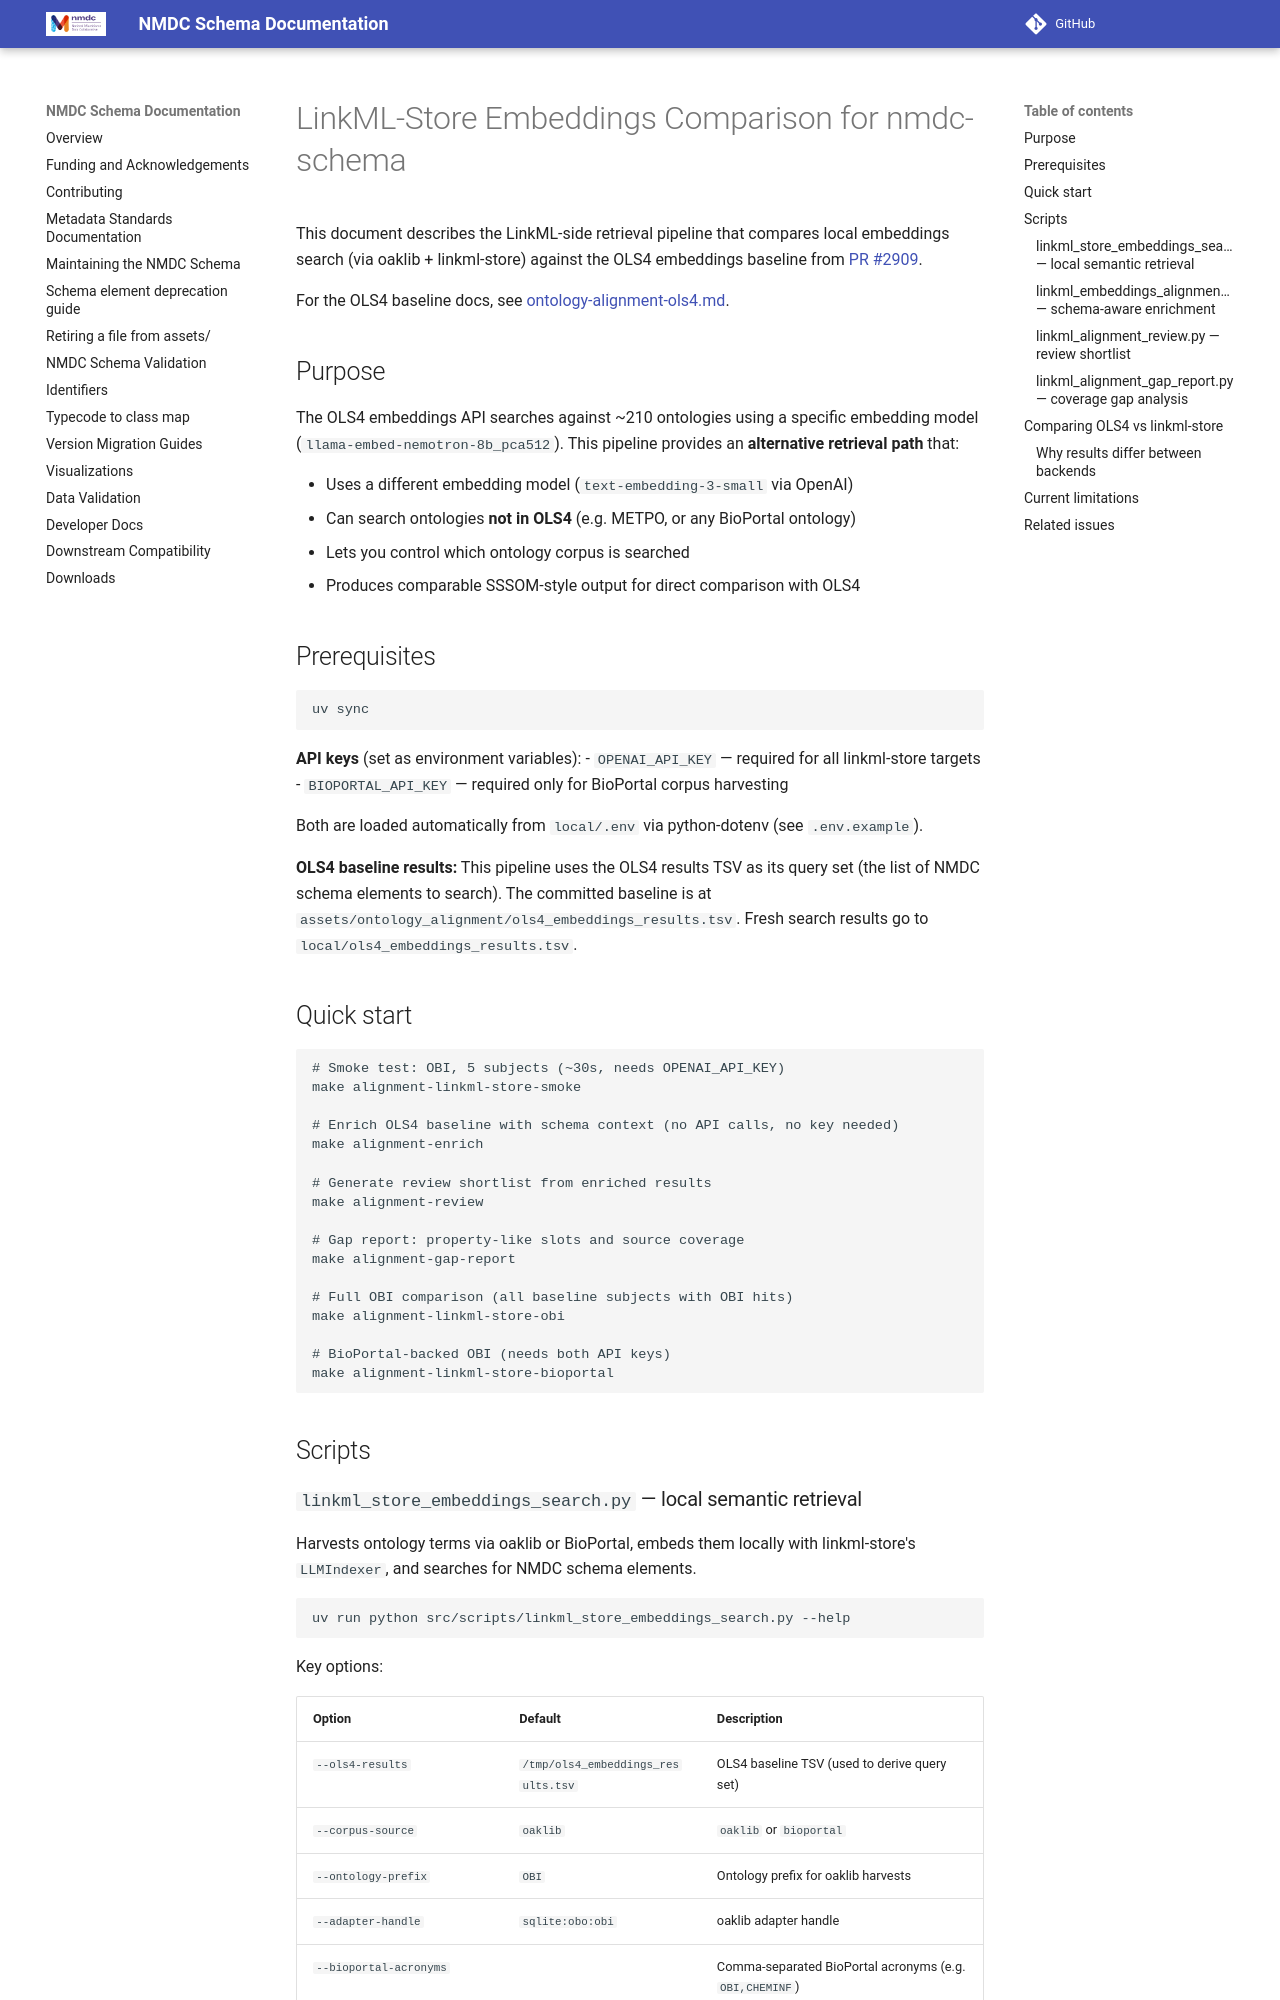

repository: microbiomedata/nmdc-schema · page: ontology-alignment-linkml-store/index.html · generator: mkdocs

# LinkML-Store Embeddings Comparison for nmdc-schema

This document describes the LinkML-side retrieval pipeline that compares
local embeddings search (via oaklib + linkml-store) against the OLS4
embeddings baseline from [PR #2909](https://github.com/microbiomedata/nmdc-schema/pull/2909).

For the OLS4 baseline docs, see [ontology-alignment-ols4.md](ontology-alignment-ols4.md).

## Purpose

The OLS4 embeddings API searches against ~210 ontologies using a specific
embedding model (`llama-embed-nemotron-8b_pca512`). This pipeline provides
an **alternative retrieval path** that:

- Uses a different embedding model (`text-embedding-3-small` via OpenAI)
- Can search ontologies **not in OLS4** (e.g. METPO, or any BioPortal ontology)
- Lets you control which ontology corpus is searched
- Produces comparable SSSOM-style output for direct comparison with OLS4

## Prerequisites

```bash
uv sync
```

**API keys** (set as environment variables):
- `OPENAI_API_KEY` — required for all linkml-store targets
- `BIOPORTAL_API_KEY` — required only for BioPortal corpus harvesting

Both are loaded automatically from `local/.env` via python-dotenv (see `.env.example`).

**OLS4 baseline results:** This pipeline uses the OLS4 results TSV as its
query set (the list of NMDC schema elements to search). The committed baseline
is at `assets/ontology_alignment/ols4_embeddings_results.tsv`. Fresh search
results go to `local/ols4_embeddings_results.tsv`.

## Quick start

```bash
# Smoke test: OBI, 5 subjects (~30s, needs OPENAI_API_KEY)
make alignment-linkml-store-smoke

# Enrich OLS4 baseline with schema context (no API calls, no key needed)
make alignment-enrich

# Generate review shortlist from enriched results
make alignment-review

# Gap report: property-like slots and source coverage
make alignment-gap-report

# Full OBI comparison (all baseline subjects with OBI hits)
make alignment-linkml-store-obi

# BioPortal-backed OBI (needs both API keys)
make alignment-linkml-store-bioportal
```

## Scripts
